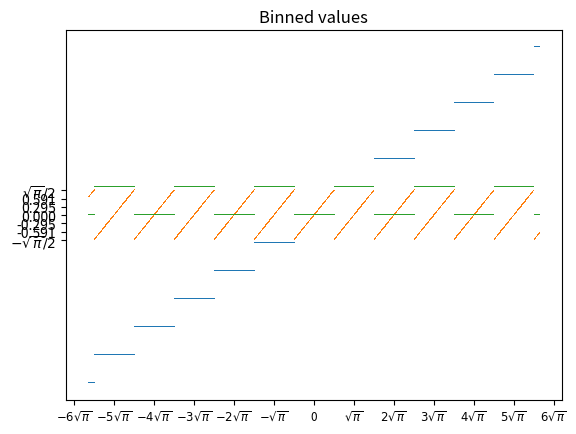

Generate this figure with matplotlib:
# Copyright 2020 Xanadu Quantum Technologies Inc.

# Licensed under the Apache License, Version 2.0 (the "License");
# you may not use this file except in compliance with the License.
# You may obtain a copy of the License at

#     http://www.apache.org/licenses/LICENSE-2.0

# Unless required by applicable law or agreed to in writing, software
# distributed under the License is distributed on an "AS IS" BASIS,
# WITHOUT WARRANTIES OR CONDITIONS OF ANY KIND, either express or implied.
# See the License for the specific language governing permissions and
# limitations under the License.
"""GKP-state-specific functions."""
import math
import numpy as np
import matplotlib.pyplot as plt
from scipy.special import erf


def to_pi_string(x, tex=True):
    """Convert x, a multiple of sqrt(pi)/2, to a pretty string.

    If x is not a multiple of sqrt(pi)/2, return the unmodified string
    of x. If tex is True, add LaTeX $ signs.
    """
    remainder = math.remainder(x, np.sqrt(np.pi) / 2)
    if np.isclose(remainder, 0):
        integer = round(x / (np.sqrt(np.pi) / 2))
        pref = int(integer * ((1 - integer % 2) / 2 + integer % 2))
        x_str = (not bool(round(x))) * "0" + bool(round(x)) * (
            bool(tex) * "$"
            + (not bool(1 + pref)) * "-"
            + bool(1 - abs(pref)) * str(pref)
            + r"\sqrt{\pi}"
            + (integer % 2) * "/2"
            + bool(tex) * "$"
        )
        return x_str
    return str(x)


vec_remainder = np.vectorize(math.remainder)


def integer_fractional(x, alpha, draw=False):
    """Obtain the integer and fractional part of x with respect to alpha.

    Any real number x can be expressed as n * alpha + f, where n is an
    integer, alpha is any real number, and f is a real number such that
    |f| <= alpha / 2. This function returns n and f.

    Args:
        x (float): a real number
        alpha (float): alpha from above
        draw (bool): if True, plot the fractional and integer parts
            of x.
    """
    # The fractional part.
    f = vec_remainder(x, alpha)
    # The integer part. astype(int) used here to prevent unwanted
    # behaviour during binning (e.g. -6.01 % 2 = 2, while -6 % 2 =0)
    n = ((x - f) / alpha).astype(int)
    if draw:
        xmin, xmax = alpha * (x[0] // alpha), alpha * (x[-1] // alpha) + alpha
        newxticks = np.linspace(xmin, xmax, int((xmax - xmin) // alpha) + 1)
        newxlabels = [to_pi_string(tick) for tick in newxticks]
        plt.plot(x, n, ",")
        plt.title("Integer Part")
        plt.xticks(newxticks, newxlabels, fontsize="small")
        plt.show()

        plt.title("Fractional Part")
        plt.plot(x, f, ",")
        newyticks = np.linspace(-alpha / 2, alpha / 2, num=7)
        newylabels = ["{:.3f}".format(tick) for tick in newyticks[1:-1]]
        newylabels = [to_pi_string(-alpha / 2)] + newylabels + [to_pi_string(alpha / 2)]
        plt.xticks(newxticks, newxlabels, fontsize="small")
        plt.yticks(newyticks, newylabels)
        plt.show()
    return n, f


def GKP_binner(outcomes, return_fraction=False, draw=False):
    """Naively translate CV outcomes to bit values.

    The function treats values in (-sqrt(pi)/2, sqrt(pi)/2) as 0
    and those in (sqrt(pi)/2, 3sqrt(pi)/2) as 1. Values on the
    boundary are binned to 0. The rest of the bins
    are defined periodically.

    Args:
        outcomes (array): the values of a p-homodyne measurement.
        return_fraction (bool): return the fractional part of the
            outcome as well, if desired.
        draw (bool): if True, sketch binned values over outcomes.

    Retruns:
        array: the corresponding bit values.
    """
    # Bin width
    alpha = np.sqrt(np.pi)
    # np.divmod implementation also possible
    int_frac = integer_fractional(outcomes, alpha)
    # CAUTION: % has weird behaviour that seems to only show up for
    # large (n ~ 100) multiples of sqrt(pi). Check!
    bit_values = int_frac[0] % 2
    if draw:
        xmin, xmax = alpha * (x[0] // alpha), alpha * (x[-1] // alpha) + alpha
        newxticks = np.linspace(xmin, xmax, int((xmax - xmin) // alpha) + 1)
        newxlabels = [to_pi_string(tick) for tick in newxticks]
        plt.plot(outcomes, bit_values, ",")
        plt.title("Binned values")
        plt.xticks(newxticks, newxlabels, fontsize="small")
        plt.show()
    if return_fraction:
        return bit_values, int_frac[1]
    return bit_values


def Z_err(var, var_num=5):
    """Return the probability of Z errors for a list of variances.

    Args:
        var (array): array of lattice p variances
        var_num (float): number of variances away from the origin we
            include in the integral
    Returns:
        array: probability of Z (phase flip) errors for each variance.
    """
    # Find largest bin number by finding largest variance, multiplying by
    # var_num, then rounding up to nearest integer of form 4n+1, which are
    # the left boundaries of the 0 bins mod sqrt(pi)
    n_max = int(np.ceil(var_num * np.amax(var)) // 2 * 4 + 1)
    # error = 1 - integral over the 0 bins
    # Initiate a list with length same as var
    error = np.ones(len(var))
    # Integral over 0 bins that fell within var_num*var_max away from
    # origin
    for i in range(-n_max, n_max, 4):
        error -= 0.5 * (
            erf((i + 2) * np.sqrt(np.pi) / (2 * var))
            - erf(i * np.sqrt(np.pi) / (2 * var))
        )
    return error


def Z_err_cond(var, hom_val, var_num=10, replace_undefined=0, use_hom_val=False):
    """Return the conditional phase error probability for lattice nodes.

    Return the phase error probability for a list of variances var
    given homodyne outcomes hom_val, with var_num used to determine
    the number of terms to keep in the summation in the formula.
    By default, the fractional part of hom_val is used in the summation;
    if use_hom_val is True, use the entire homodyne value.

    Args:
        var (array): the lattice p variances.
        hom_val (array): the p-homodyne outcomes.
        var_num (float): number of variances away from the origin we
            include in the integral.
        replace_undefined (float): how to handle 0 denominators.
            If 'bin_location', return poor-man's probability that ranges
            from 0 in the centre of a bin to 0.5 halfway between bins.
            Otherwise, sets it to the replace_undefined value (0 by
            default).
        use_hom_val (bool): if True, use the entire homodyne value
            hom_val in the expression; otherwise use the fractional
            part.
    Returns:
        array: probability of Z (phase flip) errors for each variance,
            contioned on the homodyne outcomes.
    """
    # TODO: Make the following line smarter.
    n_max = var_num
    # Initiate a list with length same as var
    # TODO replace ex with normal pdf?
    ex = lambda z, n: np.exp(-((z - n * np.sqrt(np.pi)) ** 2) / var)
    error = np.zeros(np.shape(var))
    bit, frac = GKP_binner(hom_val, return_fraction=True)
    factor = 1 - bit
    val = hom_val if use_hom_val else frac
    numerator = np.sum([ex(val, 2 * i + factor) for i in range(-n_max, n_max)], 0)
    denominator = np.sum([ex(val, i) for i in range(-n_max, n_max)], 0)
    # Dealing with 0 denonimators
    where_0 = np.where(denominator == 0)[0]
    the_rest = np.delete(np.arange(np.size(var)), where_0)
    error = np.empty(np.size(var))

    # For 0 denominator, populate error according to replace_undefined
    if len(where_0):
        if replace_undefined == 'bin_location':
            zero_dem_result = np.abs(val) / np.sqrt(np.pi)
        else:
            zero_dem_result = replace_undefined
        error[where_0] = np.full(len(where_0), zero_dem_result)

    if np.size(var) == 1:
        numerator = np.array([numerator])
        denominator = np.array([denominator])
    error[the_rest] = numerator[the_rest] / denominator[the_rest]
    if np.size(var) == 1:
        return error[0]
    return error


if __name__ == "__main__":
    alpha = np.sqrt(np.pi)
    x = np.arange(-10, 10, 0.01)
    integer_fractional(x, alpha, draw=True)
    GKP_binner(x, draw=True)
